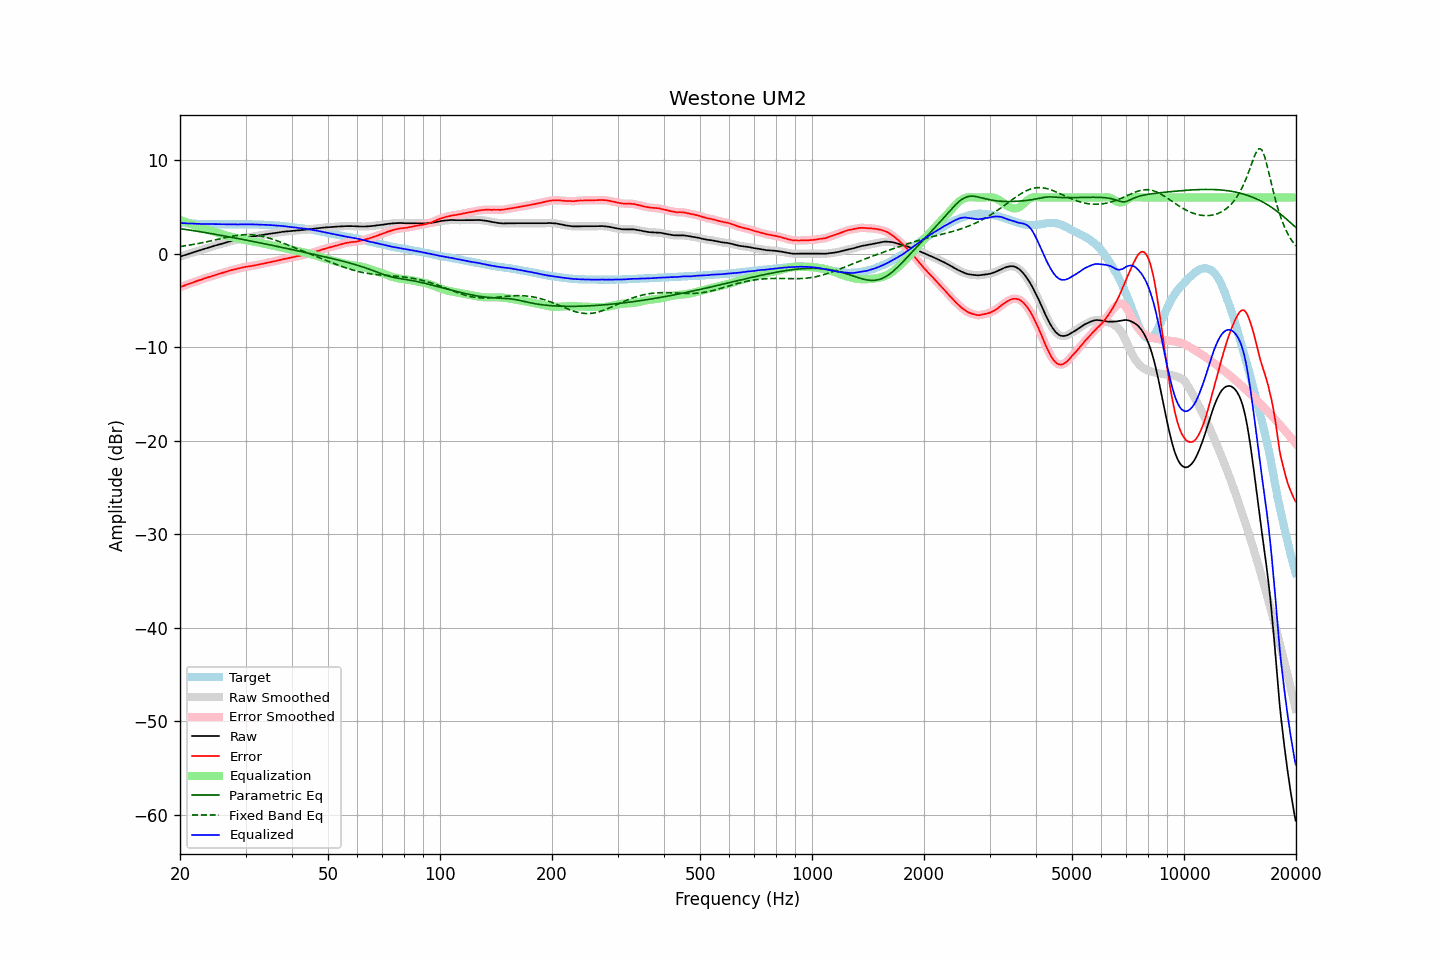

Data behind this chart, as committed beside it:
frequency, raw, error, smoothed, error_smoothed, equalization, parametric_eq, fixed_band_eq, equalized_raw, equalized_smoothed, target
20.00, -0.33, -3.61, -0.33, -3.61, 3.60, 2.67, 0.75, 3.27, 3.28, 3.28
20.20, -0.27, -3.53, -0.27, -3.54, 3.54, 2.65, 0.78, 3.27, 3.26, 3.26
20.40, -0.22, -3.47, -0.22, -3.47, 3.47, 2.62, 0.80, 3.25, 3.25, 3.25
20.61, -0.16, -3.41, -0.16, -3.40, 3.40, 2.59, 0.83, 3.24, 3.24, 3.25
20.81, -0.11, -3.34, -0.11, -3.34, 3.34, 2.57, 0.85, 3.23, 3.23, 3.23
21.02, -0.05, -3.27, -0.05, -3.27, 3.28, 2.54, 0.88, 3.23, 3.22, 3.22
21.23, 0.00, -3.21, 0.00, -3.21, 3.21, 2.51, 0.91, 3.21, 3.21, 3.21
21.44, 0.06, -3.16, 0.06, -3.15, 3.15, 2.49, 0.94, 3.21, 3.21, 3.22
21.66, 0.11, -3.10, 0.11, -3.09, 3.09, 2.46, 0.97, 3.20, 3.20, 3.21
21.87, 0.17, -3.02, 0.17, -3.03, 3.03, 2.43, 1.00, 3.20, 3.20, 3.20
22.09, 0.22, -2.96, 0.22, -2.96, 2.97, 2.40, 1.03, 3.19, 3.19, 3.19
22.31, 0.28, -2.90, 0.28, -2.91, 2.91, 2.38, 1.06, 3.19, 3.19, 3.18
22.54, 0.33, -2.84, 0.33, -2.85, 2.85, 2.35, 1.10, 3.18, 3.18, 3.17
22.76, 0.38, -2.80, 0.38, -2.79, 2.79, 2.32, 1.13, 3.17, 3.17, 3.18
22.99, 0.44, -2.73, 0.44, -2.73, 2.73, 2.29, 1.17, 3.17, 3.17, 3.17
23.22, 0.49, -2.67, 0.49, -2.67, 2.67, 2.26, 1.20, 3.16, 3.17, 3.16
23.45, 0.55, -2.61, 0.55, -2.61, 2.62, 2.23, 1.24, 3.17, 3.17, 3.16
23.69, 0.60, -2.56, 0.60, -2.56, 2.57, 2.20, 1.28, 3.16, 3.16, 3.16
23.92, 0.65, -2.51, 0.65, -2.51, 2.51, 2.17, 1.31, 3.16, 3.16, 3.16
24.16, 0.70, -2.46, 0.70, -2.46, 2.46, 2.14, 1.35, 3.16, 3.16, 3.16
24.40, 0.76, -2.41, 0.76, -2.41, 2.40, 2.11, 1.39, 3.16, 3.16, 3.17
24.65, 0.81, -2.36, 0.81, -2.35, 2.35, 2.08, 1.43, 3.16, 3.16, 3.17
24.89, 0.86, -2.30, 0.86, -2.30, 2.30, 2.05, 1.47, 3.16, 3.16, 3.16
25.14, 0.91, -2.23, 0.91, -2.24, 2.24, 2.02, 1.51, 3.15, 3.15, 3.15
25.39, 0.96, -2.18, 0.96, -2.18, 2.19, 1.99, 1.55, 3.15, 3.15, 3.14
25.65, 1.00, -2.13, 1.00, -2.13, 2.14, 1.96, 1.59, 3.14, 3.14, 3.13
25.91, 1.05, -2.08, 1.05, -2.09, 2.08, 1.93, 1.63, 3.13, 3.13, 3.13
26.16, 1.10, -2.04, 1.10, -2.03, 2.03, 1.90, 1.66, 3.13, 3.13, 3.14
26.43, 1.15, -1.98, 1.15, -1.98, 1.98, 1.87, 1.70, 3.13, 3.13, 3.13
26.69, 1.20, -1.93, 1.20, -1.93, 1.93, 1.84, 1.74, 3.13, 3.13, 3.13
26.96, 1.25, -1.88, 1.25, -1.87, 1.88, 1.80, 1.78, 3.13, 3.13, 3.13
27.23, 1.30, -1.82, 1.30, -1.82, 1.83, 1.77, 1.81, 3.13, 3.13, 3.12
27.50, 1.34, -1.77, 1.34, -1.78, 1.78, 1.74, 1.84, 3.12, 3.12, 3.11
27.77, 1.38, -1.74, 1.38, -1.73, 1.74, 1.71, 1.87, 3.12, 3.12, 3.12
28.05, 1.43, -1.69, 1.43, -1.69, 1.69, 1.68, 1.90, 3.12, 3.12, 3.12
28.33, 1.47, -1.65, 1.47, -1.65, 1.65, 1.64, 1.93, 3.12, 3.12, 3.12
28.62, 1.51, -1.61, 1.51, -1.61, 1.60, 1.61, 1.95, 3.11, 3.12, 3.12
28.90, 1.56, -1.57, 1.56, -1.57, 1.56, 1.58, 1.97, 3.12, 3.12, 3.13
29.19, 1.60, -1.53, 1.60, -1.52, 1.53, 1.54, 1.99, 3.13, 3.13, 3.13
29.48, 1.64, -1.48, 1.64, -1.48, 1.49, 1.51, 2.00, 3.13, 3.13, 3.12
29.78, 1.68, -1.44, 1.68, -1.45, 1.45, 1.48, 2.01, 3.13, 3.14, 3.12
30.08, 1.72, -1.42, 1.71, -1.42, 1.42, 1.44, 2.02, 3.14, 3.14, 3.14
30.38, 1.74, -1.39, 1.74, -1.39, 1.39, 1.41, 2.02, 3.13, 3.13, 3.13
30.68, 1.76, -1.37, 1.76, -1.37, 1.36, 1.38, 2.02, 3.12, 3.13, 3.13
30.99, 1.78, -1.34, 1.78, -1.34, 1.34, 1.34, 2.01, 3.12, 3.12, 3.12
31.30, 1.81, -1.31, 1.81, -1.31, 1.31, 1.31, 2.00, 3.12, 3.12, 3.12
31.61, 1.84, -1.28, 1.84, -1.28, 1.28, 1.27, 1.99, 3.12, 3.11, 3.12
31.93, 1.86, -1.25, 1.86, -1.25, 1.25, 1.24, 1.97, 3.11, 3.11, 3.11
32.24, 1.89, -1.21, 1.89, -1.21, 1.21, 1.20, 1.95, 3.10, 3.10, 3.10
32.57, 1.92, -1.17, 1.92, -1.18, 1.18, 1.17, 1.92, 3.10, 3.10, 3.09
32.89, 1.95, -1.14, 1.95, -1.14, 1.14, 1.13, 1.89, 3.09, 3.09, 3.09
33.22, 1.98, -1.11, 1.98, -1.11, 1.11, 1.10, 1.85, 3.09, 3.09, 3.09
33.55, 2.01, -1.07, 2.01, -1.07, 1.07, 1.06, 1.81, 3.08, 3.08, 3.08
33.89, 2.04, -1.03, 2.04, -1.03, 1.03, 1.03, 1.77, 3.07, 3.07, 3.07
34.23, 2.07, -0.99, 2.07, -0.99, 1.00, 0.99, 1.72, 3.07, 3.07, 3.06
34.57, 2.10, -0.96, 2.10, -0.96, 0.96, 0.96, 1.67, 3.06, 3.06, 3.06
34.92, 2.12, -0.92, 2.12, -0.92, 0.92, 0.92, 1.62, 3.04, 3.05, 3.04
35.27, 2.15, -0.90, 2.15, -0.89, 0.89, 0.89, 1.57, 3.04, 3.03, 3.05
35.62, 2.17, -0.85, 2.17, -0.85, 0.85, 0.85, 1.51, 3.02, 3.02, 3.02
35.97, 2.20, -0.81, 2.20, -0.81, 0.81, 0.82, 1.45, 3.01, 3.01, 3.01
... 635 more rows
